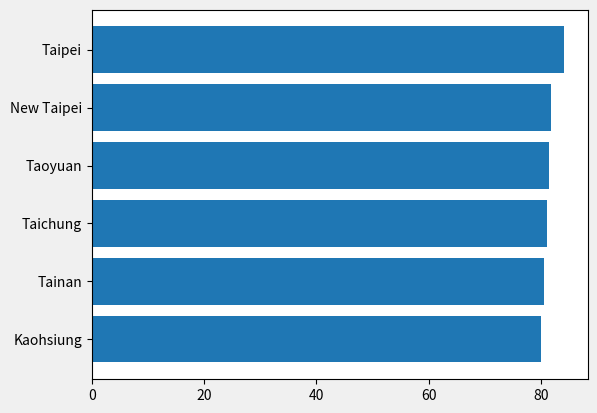
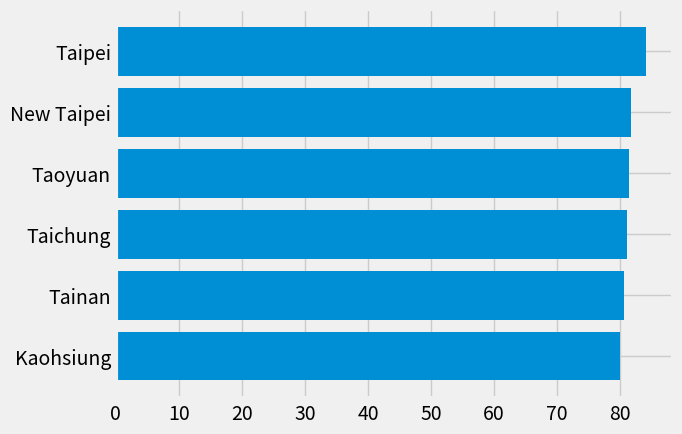
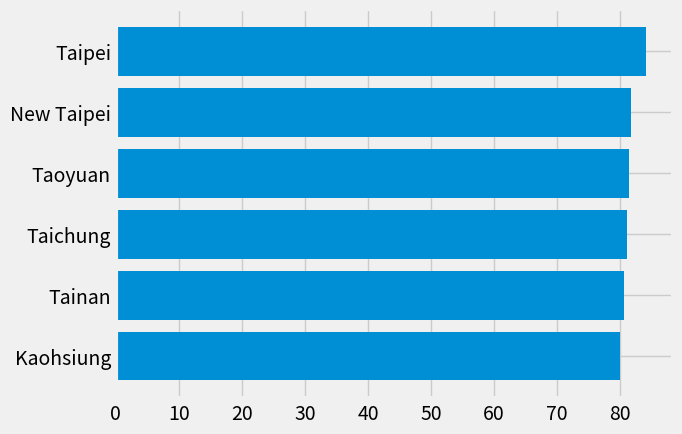
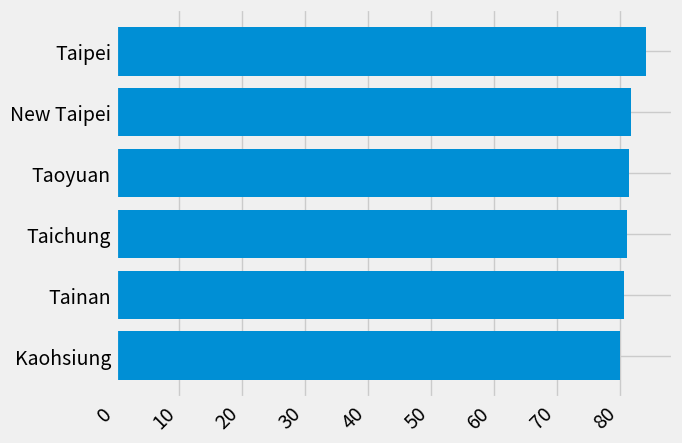
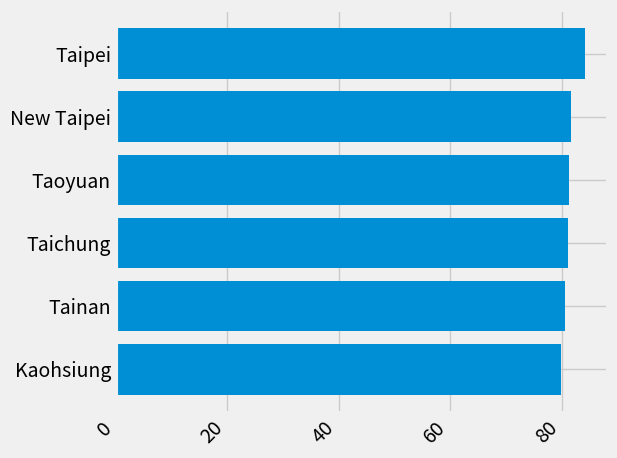
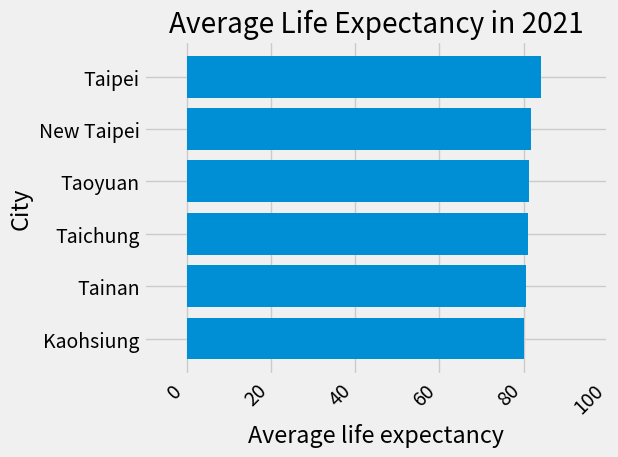
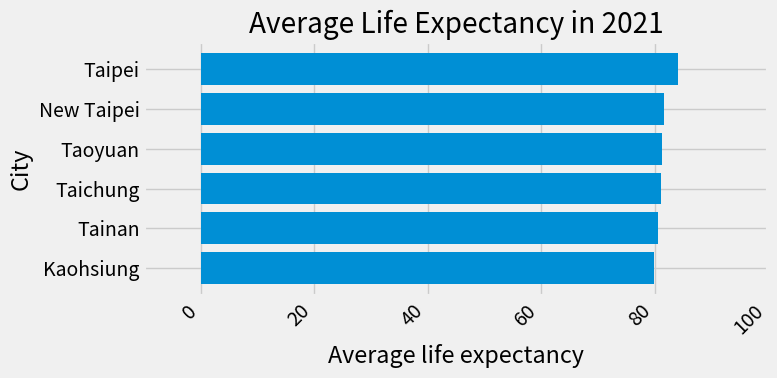
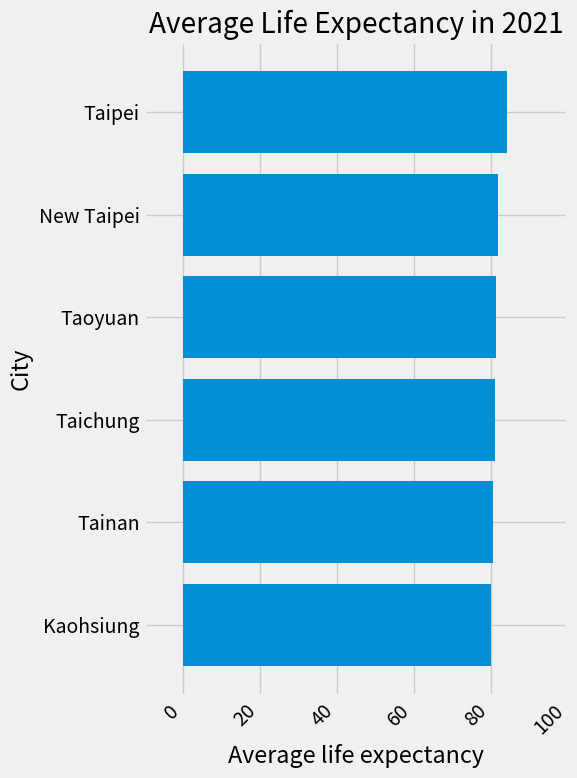
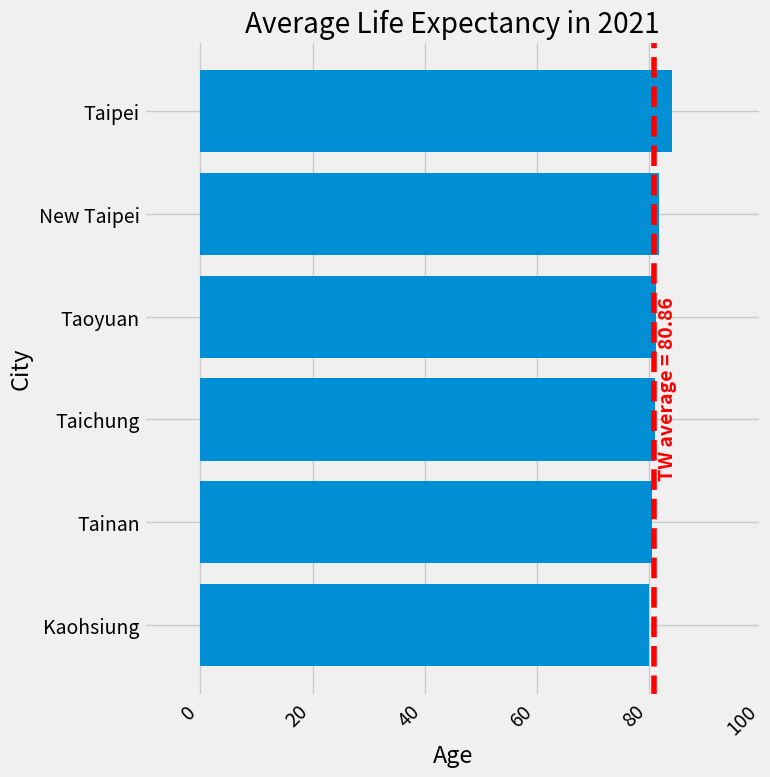

Recreate these plots in Python, in order.
"""
=======================
The Lifecycle of a Plot
=======================

This tutorial aims to show the beginning, middle, and end of a single
visualization using Matplotlib. We'll begin with some raw data and
end by saving a figure of a customized visualization. Along the way we try
to highlight some neat features and best-practices using Matplotlib.

.. currentmodule:: matplotlib

.. note::

    This tutorial is based on
    `this excellent blog post
    <https://pbpython.com/effective-matplotlib.html>`_
    by Chris Moffitt. It was transformed into this tutorial by Chris Holdgraf.

A note on the explicit vs. implicit interfaces
==============================================

Matplotlib has two interfaces. For an explanation of the trade-offs between the
explicit and implicit interfaces see :ref:`api_interfaces`.

In the explicit object-oriented (OO) interface we directly utilize instances of
:class:`axes.Axes` to build up the visualization in an instance of
:class:`figure.Figure`.  In the implicit interface, inspired by and modeled on
MATLAB, we use a global state-based interface which is encapsulated in the
:mod:`.pyplot` module to plot to the "current Axes".  See the :doc:`pyplot
tutorials </tutorials/introductory/pyplot>` for a more in-depth look at the
pyplot interface.

Most of the terms are straightforward but the main thing to remember
is that:

* The `.Figure` is the final image, and may contain one or more `~.axes.Axes`.
* The `~.axes.Axes` represents an individual plot (not to be confused with
   `~.axis.Axis`, which refers to the x-, y-, or z-axis of a plot).

We call methods that do the plotting directly from the Axes, which gives
us much more flexibility and power in customizing our plot.

.. note::

   In general, use the explicit interface over the implicit pyplot interface
   for plotting.

Our data
========

We'll use the data from the post from which this tutorial was derived.
It contains sales information for a number of companies.

"""

# sphinx_gallery_thumbnail_number = 10
import numpy as np
import matplotlib.pyplot as plt


data = {'Kaohsiung': 79.96,
        'Tainan': 80.55,
        'Taichung': 81.13,
        'Taoyuan': 81.35,
        'New Taipei': 81.74,
        'Taipei': 84.14,
        }

group_data = list(data.values())
group_names = list(data.keys())
group_mean = 80.86

###############################################################################
# Getting started
# ===============
#
# This data is naturally visualized as a barplot, with one bar per
# group. To do this with the object-oriented approach, we first generate
# an instance of :class:`figure.Figure` and
# :class:`axes.Axes`. The Figure is like a canvas, and the Axes
# is a part of that canvas on which we will make a particular visualization.
#
# .. note::
#
#    Figures can have multiple axes on them. For information on how to do this,
#    see the :doc:`Tight Layout tutorial
#    </tutorials/intermediate/tight_layout_guide>`.

fig, ax = plt.subplots()

###############################################################################
# Now that we have an Axes instance, we can plot on top of it.

fig, ax = plt.subplots()
ax.barh(group_names, group_data)

###############################################################################
# Controlling the style
# =====================
#
# There are many styles available in Matplotlib in order to let you tailor
# your visualization to your needs. To see a list of styles, we can use
# :mod:`.style`.

print(plt.style.available)

###############################################################################
# You can activate a style with the following:

plt.style.use('fivethirtyeight')

###############################################################################
# Now let's remake the above plot to see how it looks:

fig, ax = plt.subplots()
ax.barh(group_names, group_data)

###############################################################################
# The style controls many things, such as color, linewidths, backgrounds,
# etc.
#
# Customizing the plot
# ====================
#
# Now we've got a plot with the general look that we want, so let's fine-tune
# it so that it's ready for print. First let's rotate the labels on the x-axis
# so that they show up more clearly. We can gain access to these labels
# with the :meth:`axes.Axes.get_xticklabels` method:

fig, ax = plt.subplots()
ax.barh(group_names, group_data)
labels = ax.get_xticklabels()

###############################################################################
# If we'd like to set the property of many items at once, it's useful to use
# the :func:`pyplot.setp` function. This will take a list (or many lists) of
# Matplotlib objects, and attempt to set some style element of each one.

fig, ax = plt.subplots()
ax.barh(group_names, group_data)
labels = ax.get_xticklabels()
plt.setp(labels, rotation=45, horizontalalignment='right')

###############################################################################
# It looks like this cut off some of the labels on the bottom. We can
# tell Matplotlib to automatically make room for elements in the figures
# that we create. To do this we set the ``autolayout`` value of our
# rcParams. For more information on controlling the style, layout, and
# other features of plots with rcParams, see
# :doc:`/tutorials/introductory/customizing`.

plt.rcParams.update({'figure.autolayout': True})

fig, ax = plt.subplots()
ax.barh(group_names, group_data)
labels = ax.get_xticklabels()
plt.setp(labels, rotation=45, horizontalalignment='right')

###############################################################################
# Next, we add labels to the plot. To do this with the OO interface,
# we can use the :meth:`.Artist.set` method to set properties of this
# Axes object.

fig, ax = plt.subplots()
ax.barh(group_names, group_data)
labels = ax.get_xticklabels()
plt.setp(labels, rotation=45, horizontalalignment='right')
ax.set(xlim=[-10, 100], xlabel='Average life expectancy', ylabel='City',
       title='Average Life Expectancy in 2021')

###############################################################################
# We can also adjust the size of this plot using the :func:`pyplot.subplots`
# function. We can do this with the *figsize* keyword argument.
#
# .. note::
#
#    While indexing in NumPy follows the form (row, column), the *figsize*
#    keyword argument follows the form (width, height). This follows
#    conventions in visualization, which unfortunately are different from those
#    of linear algebra.

fig, ax = plt.subplots(figsize=(8, 4))
ax.barh(group_names, group_data)
labels = ax.get_xticklabels()
plt.setp(labels, rotation=45, horizontalalignment='right')
ax.set(xlim=[-10, 100], xlabel='Average life expectancy', ylabel='City',
       title='Average Life Expectancy in 2021')

###############################################################################
# For labels, we can specify custom formatting guidelines in the form of
# functions. Below we define a function that takes an integer as input, and
# returns a string as an output. When used with `.Axis.set_major_formatter` or
# `.Axis.set_minor_formatter`, they will automatically create and use a
# :class:`ticker.FuncFormatter` class.
#
# For this function, the ``x`` argument is the original tick label and ``pos``
# is the tick position.  We will only use ``x`` here but both arguments are
# needed.


# def currency(x, pos):
#     """The two arguments are the value and tick position"""
#    if x >= 1e6:
#        s = '${:1.1f}M'.format(x*1e-6)
#    else:
#        s = '${:1.0f}K'.format(x*1e-3)
#    return s

###############################################################################
# We can then apply this function to the labels on our plot. To do this,
# we use the ``xaxis`` attribute of our axes. This lets you perform
# actions on a specific axis on our plot.

fig, ax = plt.subplots(figsize=(6, 8))
ax.barh(group_names, group_data)
labels = ax.get_xticklabels()
plt.setp(labels, rotation=45, horizontalalignment='right')

ax.set(xlim=[-10, 100], xlabel='Average life expectancy', ylabel='City',
       title='Average Life Expectancy in 2021')

# ax.xaxis.set_major_formatter(currency)

###############################################################################
# Combining multiple visualizations
# =================================
#
# It is possible to draw multiple plot elements on the same instance of
# :class:`axes.Axes`. To do this we simply need to call another one of
# the plot methods on that axes object.

fig, ax = plt.subplots(figsize=(8, 8))
ax.barh(group_names, group_data)
labels = ax.get_xticklabels()
plt.setp(labels, rotation=45, horizontalalignment='right')

# Add a vertical line, here we set the style in the function call
ax.axvline(x=group_mean, ls='--', color='r')
ax.text(group_mean + 2.5, 1.45, "TW average = 80.86", rotation=90,
        horizontalalignment='center', fontweight='bold', color='red')

# Annotate new companies
# for group in [3, 5, 8]:
#     ax.text(145000, group, "New Company", fontsize=10,
#            verticalalignment="center")

# Now we move our title up since it's getting a little cramped
ax.title.set(y=1.05)

ax.set(xlim=[-10, 100], xlabel='Age', ylabel='City',
       title='Average Life Expectancy in 2021')

# ax.xaxis.set_major_formatter(currency)
ax.set_xticks([0, 20, 40, 60, 80, 100])
fig.subplots_adjust(right=.1)

plt.show()

###############################################################################
# Saving our plot
# ===============
#
# Now that we're happy with the outcome of our plot, we want to save it to
# disk. There are many file formats we can save to in Matplotlib. To see
# a list of available options, use:

print(fig.canvas.get_supported_filetypes())

###############################################################################
# We can then use the :meth:`figure.Figure.savefig` in order to save the figure
# to disk. Note that there are several useful flags we show below:
#
# * ``transparent=True`` makes the background of the saved figure transparent
#   if the format supports it.
# * ``dpi=80`` controls the resolution (dots per square inch) of the output.
# * ``bbox_inches="tight"`` fits the bounds of the figure to our plot.

# Uncomment this line to save the figure.
# fig.savefig('sales.png', transparent=False, dpi=80, bbox_inches="tight")

# References:
#
